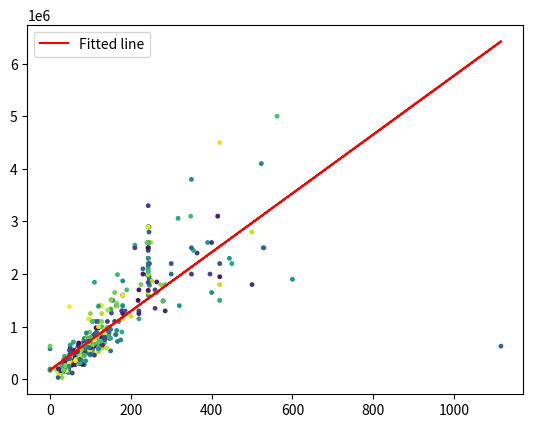

Write the Python code that produced this figure.
import matplotlib.pyplot as plt
import numpy as np

v = [['9873', '298900', '72'],
['1038144355', '166602', '43'],
['1841905473', '166602', '43'],
['1041984154', '155774', '43'],
['2430725435', '630000', '96'],
['95232939', '279000', '85'],
['2432795578', '680000', '96'],
['2430693790', '500000', '70'],
['1037798719', '650000', '84'],
['1352975551', '349000', '60'],
['2430689195', '630000', '96'],
['2428305306', '1990000', '243'],
['1041030650', '830000', '107'],
['2430576511', '640000', '100'],
['2430332883', '688000', '97'],
['2432346104', '3800000', '350'],
['1041858151', '510000', '72'],
['1778305506', '510000', '85'],
['1755025478', '580000', '105'],
['1038322800', '630000', '96'],
['90521997', '660000', '82'],
['2429037829', '575000', '98'],
['1042819631', '1100000', '120'],
['1038538635', '300000', '46'],
['1352725567', '2150000', '243'],
['2431511696', '1100000', '170'],
['64747855', '450000', '72'],
['92376300', '680000', '103'],
['1037235262', '350000', '80'],
['2430966174', '450000', '50'],
['70939842', '550000', '60'],
['91005624', '749900', '91'],
['1367895658', '150000', '30'],
['90986729', '219900', '31'],
['9872', '279000', '57'],
['8878', '355489', '50'],
['9875', '549900', '98'],
['10559', '228000', '41'],
['1791775473', '148025', '41'],
['45964797', '2100000', '243'],
['1038195346', '660000', '86'],
['1040187659', '2550000', '210'],
['1391865475', '1516100', '152'],
['1039654388', '700000', '85'],
['1038556184', '860000', '138'],
['2036035474', '650000', '124'],
['1391865476', '350000', '88'],
['1778685478', '480000', '72'],
['69697817', '650000', '96'],
['1041030824', '610000', '98'],
['1037292310', '2500000', '530'],
['92265470', '2500000', '243'],
['77903333', '2100000', '230'],
['91912275', '493000', '58'],
['2433190625', '285000', '80'],
['2433293096', '720000', '96'],
['82535811', '630000', '97'],
['74780725', '320000', '68'],
['1040416726', '580000', '97'],
['1353065536', '1380000', '48'],
['1953515481', '790000', '125'],
['91634254', '440000', '75'],
['94768427', '125000', '45'],
['1404185485', '650000', '105'],
['2431952077', '470000', '85'],
['84937418', '340000', '40'],
['1837185477', '650000', '90'],
['1037754314', '525000', '72'],
['71147442', '4100000', '523'],
['84418154', '340000', '40'],
['1507775477', '137944', '46'],
['1776545474', '137944', '46'],
['1955305481', '141538', '45'],
['5866', '144185', '42'],
['7834', '146310', '46'],
['68012905', '399000', '72'],
['91714632', '630000', '96'],
['75083201', '1400000', '122'],
['69512917', '850000', '120'],
['81224761', '800000', '100'],
['1039644652', '300000', '53'],
['91057361', '930000', '165'],
['91443098', '1100000', '128'],
['2431951702', '630000', '100'],
['1038357623', '650000', '86'],
['73946568', '2450000', '243'],
['2430309677', '630000', '96'],
['1040957199', '749947', '97'],
['89224209', '950000', '150'],
['1042711273', '800000', '121'],
['1353175481', '1700000', '260'],
['2429300992', '630000', '96'],
['81430094', '330000', '68'],
['48587228', '1600000', '243'],
['88251387', '1300000', '178'],
['1466205479', '450000', '75'],
['68589186', '1100000', '160'],
['2433358968', '680000', '80'],
['2431625393', '1400000', '165'],
['1038599888', '450000', '72'],
['64632021', '275000', '31'],
['45769172', '330000', '68'],
['1801675476', '3300000', '243'],
['2429348003', '880366', '146'],
['1372635482', '580000', '97'],
['2227', '142347', '47'],
['8145', '238872', '43'],
['1824615480', '238872', '43'],
['10716', '200000', '46'],
['1822245482', '200000', '46'],
['1466165478', '630000', '96'],
['1041492839', '400000', '68'],
['1466165479', '580000', '84'],
['53593960', '1250000', '128'],
['1211895474', '680000', '96'],
['1041705499', '380000', '70'],
['88251430', '790000', '127'],
['1042711239', '450000', '71'],
['1964595491', '630000', '93'],
['69140036', '450000', '73'],
['1042711238', '600000', '71'],
['2431951315', '1250000', '220'],
['1818365473', '1800000', '420'],
['1729065482', '650000', '100'],
['1812335482', '350000', '55'],
['1039133952', '750000', '85'],
['1040370845', '500000', '65'],
['67496985', '525000', '73'],
['1381215480', '980000', '119'],
['1879405475', '380000', '70'],
['2431949097', '600000', '73'],
['90618460', '650000', '96'],
['1040290302', '395000', '49'],
['69143162', '720000', '96'],
['2431944951', '399000', '64'],
['2431951320', '800000', '90'],
['1037593801', '525000', '70'],
['1039462819', '1450000', '165'],
['1466165474', '490000', '60'],
['49191177', '650000', '105'],
['1041092800', '470000', '110'],
['10053', '200000', '41'],
['1781585476', '200000', '41'],
['1792535490', '228000', '40'],
['10715', '228000', '40'],
['2428242498', '470000', '72'],
['2428445487', '240000', '40'],
['92724215', '630000', '93'],
['2431949058', '400000', '74'],
['1257065496', '470000', '66'],
['1211685485', '300000', '63'],
['2431949506', '900000', '135'],
['92353578', '370000', '70'],
['2054745492', '150000', '35'],
['1039330084', '620000', '100'],
['1042731154', '580000', '0'],
['1039106804', '780000', '85'],
['2427360408', '650000', '96'],
['1990145474', '199000', '43'],
['1037962520', '350000', '58'],
['1343285499', '850000', '162'],
['88690487', '245000', '32'],
['1516635496', '480000', '75'],
['1880845491', '698000', '89'],
['1038599863', '525000', '72'],
['2431951099', '1100000', '105'],
['1381235488', '329000', '36'],
['1264045474', '500000', '65'],
['1039648061', '1400000', '320'],
['71725456', '650000', '98'],
['2431949521', '310000', '48'],
['2431951976', '375000', '36'],
['1037788703', '1500000', '420'],
['1041626725', '750000', '84'],
['2431949301', '383000', '46'],
['1042275221', '1700000', '220'],
['2431949320', '700000', '57'],
['1037950369', '190000', '35'],
['2431950812', '1400000', '165'],
['78741575', '450000', '75'],
['2431949315', '320000', '37'],
['74254161', '749947', '98'],
['2431952073', '750000', '90'],
['1747295477', '400000', '72'],
['1041097919', '1650000', '160'],
['2431845220', '160000', '30'],
['2431950804', '1400000', '128'],
['84722360', '190000', '27'],
['90213726', '980000', '120'],
['2431951319', '650000', '120'],
['64434303', '790000', '137'],
['90701910', '630000', '93'],
['89989587', '395000', '65'],
['1039042768', '1340000', '152'],
['1037204170', '580000', '99'],
['86600858', '610000', '96'],
['95262147', '449000', '74'],
['1037329965', '260000', '38'],
['2431951314', '290000', '30'],
['1039888111', '580000', '96'],
['1821135474', '550000', '104'],
['1082285477', '640000', '90'],
['1082685482', '640000', '100'],
['1039330282', '120000', '55'],
['1039330112', '455000', '48'],
['1041392133', '2500000', '528'],
['2431952078', '310000', '42'],
['1042883481', '580000', '68'],
['84985723', '35000', '30'],
['2431949298', '340000', '38'],
['85272968', '1650000', '264'],
['95155118', '370000', '65'],
['94644843', '650000', '98'],
['1042883484', '320000', '48'],
['2431949512', '2500000', '243'],
['1042883482', '300000', '48'],
['75738797', '730000', '121'],
['92765282', '400000', '49'],
['1038666082', '690000', '97'],
['1042356705', '580000', '95'],
['85852417', '630000', '96'],
['76668550', '630000', '0'],
['2431947344', '280000', '30'],
['2431657135', '395000', '72'],
['1038599890', '3100000', '348'],
['88727088', '610000', '90'],
['73064036', '280000', '63'],
['2431946559', '230000', '31'],
['1042431873', '950000', '135'],
['1177115476', '1000000', '128'],
['85852850', '620000', '90'],
['1039330166', '295000', '33'],
['1041050031', '450000', '49'],
['1952805492', '749000', '175'],
['85852575', '725000', '85'],
['2430242401', '900000', '115'],
['85577448', '616000', '96'],
['1038601361', '350000', '88'],
['93634540', '495000', '90'],
['1748695473', '470000', '65'],
['82166813', '395000', '49'],
['86204382', '980000', '114'],
['94972997', '770000', '96'],
['1040600226', '600000', '50'],
['1343445489', '600000', '90'],
['89210036', '650000', '100'],
['75879921', '630000', '100'],
['77371417', '1500000', '420'],
['78741648', '1800000', '225'],
['88545112', '650000', '90'],
['2433056207', '950000', '142'],
['78588337', '650000', '85'],
['89209173', '610000', '99'],
['85576336', '480000', '98'],
['47699022', '389000', '72'],
['1203945474', '600000', '68'],
['1037831667', '470000', '65'],
['67936114', '790000', '123'],
['1414005489', '650000', '85'],
['2429148303', '898000', '140'],
['76952222', '646000', '75'],
['91714793', '630000', '110'],
['1037605101', '750000', '130'],
['92988882', '600000', '130'],
['88014927', '770000', '98'],
['1413875482', '770000', '96'],
['77285888', '680000', '84'],
['82180346', '640000', '96'],
['1414035478', '630000', '90'],
['1413965488', '610000', '99'],
['1431545481', '650000', '100'],
['75880618', '750000', '110'],
['92765234', '160000', '33'],
['2431485509', '610000', '96'],
['2431484083', '690000', '100'],
['1039780085', '360000', '40'],
['1042264766', '640000', '90'],
['2431484088', '629000', '98'],
['86001940', '630000', '96'],
['58480984', '4500000', '420'],
['85273223', '1850000', '264'],
['78627766', '500000', '75'],
['2428184913', '1300000', '220'],
['90668469', '650000', '104'],
['69584369', '35000', '20'],
['2086165473', '650000', '84'],
['1225705480', '1990000', '240'],
['94848014', '770000', '96'],
['92246368', '550000', '97'],
['2428187373', '1800000', '274'],
['2431484895', '590000', '96'],
['1414045476', '650000', '90'],
['1413975475', '510000', '75'],
['85577226', '170000', '0'],
['1040509043', '2800000', '245'],
['74614728', '920000', '135'],
['92423430', '1990000', '243'],
['75570089', '280000', '31'],
['90668551', '790000', '124'],
['1880835492', '550000', '76'],
['2428528297', '480000', '74'],
['91839738', '790000', '124'],
['1037835784', '720000', '167'],
['2428482678', '525000', '68'],
['1041095314', '553097', '48'],
['2429149002', '650000', '94'],
['1880845489', '480000', '72'],
['85577750', '275000', '35'],
['92484961', '1845093', '110'],
['1952835474', '660000', '96'],
['75880234', '1900000', '246'],
['2431485512', '480000', '72'],
['85577763', '377615', '33'],
['92988991', '1490000', '280'],
['85576667', '1990000', '243'],
['2428586042', '330000', '33'],
['2432566640', '630000', '96'],
['1038442973', '760000', '135'],
['1528385474', '470000', '65'],
['92422604', '2050000', '243'],
['92421187', '2600000', '243'],
['1041910118', '630000', '89'],
['92421002', '2900000', '243'],
['83489858', '790000', '123'],
['2431670919', '730000', '96'],
['2428586966', '1150000', '96'],
['89210320', '630000', '90'],
['2428236081', '600000', '95'],
['1880925479', '650000', '90'],
['94747603', '599000', '90'],
['1037291389', '685000', '95'],
['75904829', '2200000', '246'],
['1484935478', '650000', '106'],
['1039886686', '1400000', '165'],
['75881288', '1490000', '280'],
['1039498586', '2500000', '243'],
['80271209', '950000', '135'],
['1039488125', '2200000', '450'],
['85576514', '1389401', '120'],
['65573825', '550000', '61'],
['2431485782', '790000', '124'],
['80019739', '600000', '120'],
['74510279', '2400000', '364'],
['93153480', '1650000', '400'],
['90491966', '760000', '135'],
['2431696085', '1800000', '500'],
['78528529', '650000', '85'],
['2428586964', '330000', '61'],
['1039787948', '700000', '84'],
['42819978', '470000', '65'],
['1039498405', '260000', '38'],
['85159040', '680000', '85'],
['90491386', '525000', '68'],
['46998386', '1785000', '246'],
['1037092812', '580000', '105'],
['1438905492', '1600000', '180'],
['80863946', '620000', '84'],
['1792165478', '1950000', '420'],
['1039498627', '580000', '120'],
['65542357', '1690000', '243'],
['65573942', '900000', '98'],
['1042026102', '680000', '96'],
['1880885481', '1500000', '155'],
['2427593803', '630000', '84'],
['2427593136', '1000000', '120'],
['2427596003', '525000', '120'],
['1127385478', '600000', '84'],
['1039498607', '1600000', '180'],
['2432061409', '460000', '100'],
['2432992575', '850000', '140'],
['1039340798', '515000', '89'],
['69601696', '650000', '90'],
['1070785477', '720000', '100'],
['90491810', '650000', '96'],
['94651950', '1790000', '246'],
['1038293980', '900000', '135'],
['71079630', '580000', '120'],
['2430880493', '660000', '86'],
['2429147398', '480000', '72'],
['95211347', '780000', '147'],
['2427597088', '525000', '73'],
['90491529', '1300000', '178'],
['90491463', '2000000', '396'],
['82195578', '850000', '163'],
['2428186288', '1510000', '151'],
['2067195480', '680000', '110'],
['2430393175', '688000', '96'],
['1480755515', '430000', '65'],
['71715025', '615000', '90'],
['70509450', '655000', '98'],
['1039498452', '1100000', '114'],
['2430177792', '1650000', '243'],
['78265517', '630000', '98'],
['1480755522', '1300000', '186'],
['1037970834', '590000', '96'],
['90492050', '2600000', '390'],
['2428186689', '530000', '104'],
['2114665497', '800000', '147'],
['85577335', '195000', '0'],
['76919587', '630000', '96'],
['1253585473', '2600000', '240'],
['1041501759', '1250000', '220'],
['82950993', '440000', '71'],
['2428655525', '1100000', '105'],
['2429147393', '420000', '68'],
['1037970924', '880000', '90'],
['90491356', '880000', '130'],
['67497363', '650000', '92'],
['80798952', '685000', '85'],
['69585179', '435000', '72'],
['68704026', '625000', '98'],
['75879800', '455000', '48'],
['1042026086', '480000', '100'],
['75879543', '295000', '33'],
['93299734', '165000', '40'],
['2431444798', '550000', '68'],
['71673491', '430000', '72'],
['1037970811', '650000', '104'],
['1040853157', '300000', '54'],
['1880845478', '2600000', '243'],
['85470015', '770000', '97'],
['1039340563', '460000', '72'],
['90491401', '2500000', '210'],
['1480735490', '400000', '75'],
['2114565512', '300000', '31'],
['2429145842', '2600000', '250'],
['2427594031', '180000', '23'],
['2427595026', '180000', '23'],
['62964141', '550000', '88'],
['2427596018', '2300000', '243'],
['1037970944', '770000', '96'],
['2427593134', '207000', '15'],
['2427596509', '1990000', '243'],
['2067155481', '650000', '95'],
['90491442', '155000', '29'],
['1480685485', '660000', '95'],
['64165462', '920000', '135'],
['90491301', '440000', '36'],
['2427596505', '2600000', '243'],
['1480965477', '650000', '95'],
['2427592839', '2900000', '243'],
['2427595086', '345000', '37'],
['92834167', '350000', '38'],
['2114695475', '1700000', '190'],
['2427594026', '1510000', '151'],
['1039488145', '2000000', '230'],
['63935264', '720000', '96'],
['2428579112', '290000', '48'],
['1480825495', '1500000', '218'],
['1366745473', '640000', '90'],
['2429147843', '300000', '30'],
['1038293964', '690000', '135'],
['2429145832', '330000', '70'],
['64746873', '850000', '135'],
['1480785521', '430000', '70'],
['1037970946', '1260000', '152'],
['81554472', '280000', '32'],
['1039107035', '190000', '15'],
['1480885501', '870000', '145'],
['93459310', '570000', '90'],
['2429145835', '200000', '32'],
['1038446548', '820000', '124'],
['2429149895', '1950000', '245'],
['1480925497', '900000', '145'],
['1038446554', '790000', '124'],
['1482525487', '500000', '65'],
['86162024', '350000', '36'],
['1037970746', '1990000', '243'],
['2433240691', '1330000', '150'],
['2429149897', '2200000', '300'],
['1037971044', '2600000', '243'],
['90491809', '155000', '32'],
['1037581472', '850000', '136'],
['65725596', '260000', '38'],
['62964117', '950000', '142'],
['49603559', '650000', '96'],
['62964410', '560000', '78'],
['64946672', '1870000', '180'],
['1481035480', '450000', '70'],
['2432990799', '2300000', '444'],
['40691536', '780000', '150'],
['62964163', '950000', '142'],
['1042026082', '295000', '33'],
['1037845987', '170000', '33'],
['62964136', '1800000', '285'],
['1481015480', '370000', '45'],
['88186429', '240000', '30'],
['62526507', '344674', '34'],
['62964313', '1250000', '180'],
['62964416', '550000', '98'],
['1480975489', '270000', '55'],
['1037971077', '650000', '130'],
['2429150680', '650000', '96'],
['1039106776', '520000', '72'],
['2429147156', '300000', '68'],
['1480935473', '1350000', '260'],
['62964191', '1400000', '180'],
['1480875482', '460000', '110'],
['85159336', '295000', '33'],
['1039106817', '2300000', '243'],
['1037970762', '2050000', '243'],
['1041336989', '2500000', '243'],
['1038774882', '540000', '70'],
['1042782153', '2900000', '245'],
['84425773', '2500000', '243'],
['80886785', '790000', '100'],
['89362423', '385000', '37'],
['1039449429', '540000', '150'],
['71681587', '430000', '62'],
['64494206', '2200000', '243'],
['91195315', '790000', '124'],
['62963928', '450000', '71'],
['62964074', '1690000', '243'],
['1480655487', '2500000', '210'],
['1042026138', '455000', '49'],
['63993646', '1100000', '142'],
['2429752174', '270000', '31'],
['1042693729', '698000', '85'],
['62964400', '1150000', '180'],
['2429147145', '480000', '60'],
['62964077', '990000', '142'],
['1037095627', '420000', '67'],
['1037970981', '155000', '29'],
['1037970927', '2000000', '350'],
['86301698', '1250000', '100'],
['62964219', '1300000', '285'],
['62964387', '950000', '142'],
['93234832', '210000', '35'],
['1480685496', '2200000', '420'],
['91195624', '1314000', '143'],
['95250297', '700000', '96'],
['62964325', '1150000', '180'],
['2431033682', '860000', '110'],
['62964081', '2450000', '355'],
['62964379', '450000', '71'],
['1037971007', '250000', '35'],
['71478561', '375000', '65'],
['91195833', '813424', '143'],
['2429150774', '528000', '68'],
['1480655484', '1200000', '200'],
['1480715507', '120000', '21'],
['2427596491', '2500000', '350'],
['1480715531', '120000', '28'],
['85159189', '455000', '50'],
['1480955491', '300000', '60'],
['71696055', '280000', '33'],
['1039107055', '395000', '49'],
['1481025488', '1150000', '220'],
['82983052', '700000', '118'],
['1037971066', '195000', '35'],
['93231645', '600000', '100'],
['95168610', '330000', '50'],
['1037971020', '2600000', '400'],
['79132369', '750000', '110'],
['62964231', '292726', '46'],
['1037971052', '2900000', '243'],
['1480935489', '2600000', '245'],
['2427597074', '680000', '97'],
['2427593419', '350000', '65'],
['62964409', '1400000', '180'],
['2427595926', '650000', '86'],
['2427593141', '600000', '140'],
['2427596591', '450000', '76'],
['2427593152', '630000', '97'],
['91195201', '700000', '96'],
['1042693728', '720000', '96'],
['2432856093', '1400000', '166'],
['1039488124', '2800000', '500'],
['1480905481', '550000', '50'],
['2427596981', '400000', '74'],
['2427592962', '625000', '90'],
['93232429', '475000', '100'],
['2427591745', '3060000', '317'],
['2427591738', '165000', '27'],
['93232044', '610000', '96'],
['78800045', '450000', '85'],
['62964374', '1900000', '600'],
['1480695501', '200000', '21'],
['80507853', '340000', '50'],
['79909771', '380000', '65'],
['2427596883', '640000', '70'],
['93231562', '790000', '128'],
['1038281949', '395000', '48'],
['1480975490', '650000', '50'],
['1480995481', '130000', '24'],
['91195140', '315000', '75'],
['78614303', '3100000', '415'],
['93718709', '1870000', '252'],
['1037644970', '800000', '135'],
['1037970847', '690000', '71'],
['93235055', '160000', '26'],
['2427592823', '165000', '27'],
['89505321', '710000', '58'],
['62526269', '1840000', '243'],
['77996987', '175000', '33'],
['1037718524', '271200', '52'],
['1037416392', '350000', '37'],
['86478131', '353626', '63'],
['1042515046', '395000', '48'],
['91193405', '2000000', '300'],
['1481025475', '5000000', '562'],
['2427596333', '380000', '74'],
['1042782210', '1990000', '167'],
['1037614883', '900000', '178'],
['1039106763', '300000', '47'],
['1037673561', '260000', '38'],
['78609518', '250000', '30'],
['93232394', '250000', '47'],
['82758333', '490000', '50'],
['1037918146', '390000', '42'],
['85123097', '630000', '1116'],
['62526303', '750000', '135'],
['1953545487', '725000', '125']]

colors = np.random.rand(len(v))
x = np.asarray([i[2] for i in v], dtype=np.float64)
y = np.asarray([i[1] for i in v], dtype=np.float64)
dot_area = [6 for i in y]
plt.scatter(x, y, s=dot_area, c=colors)
A = np.vstack([x, np.ones(len(x))]).T
m, c = np.linalg.lstsq(A, y, rcond=None)[0]
print(m, c)
plt.plot(x, m*x + c, 'r', label='Fitted line')
plt.legend()
plt.show()
